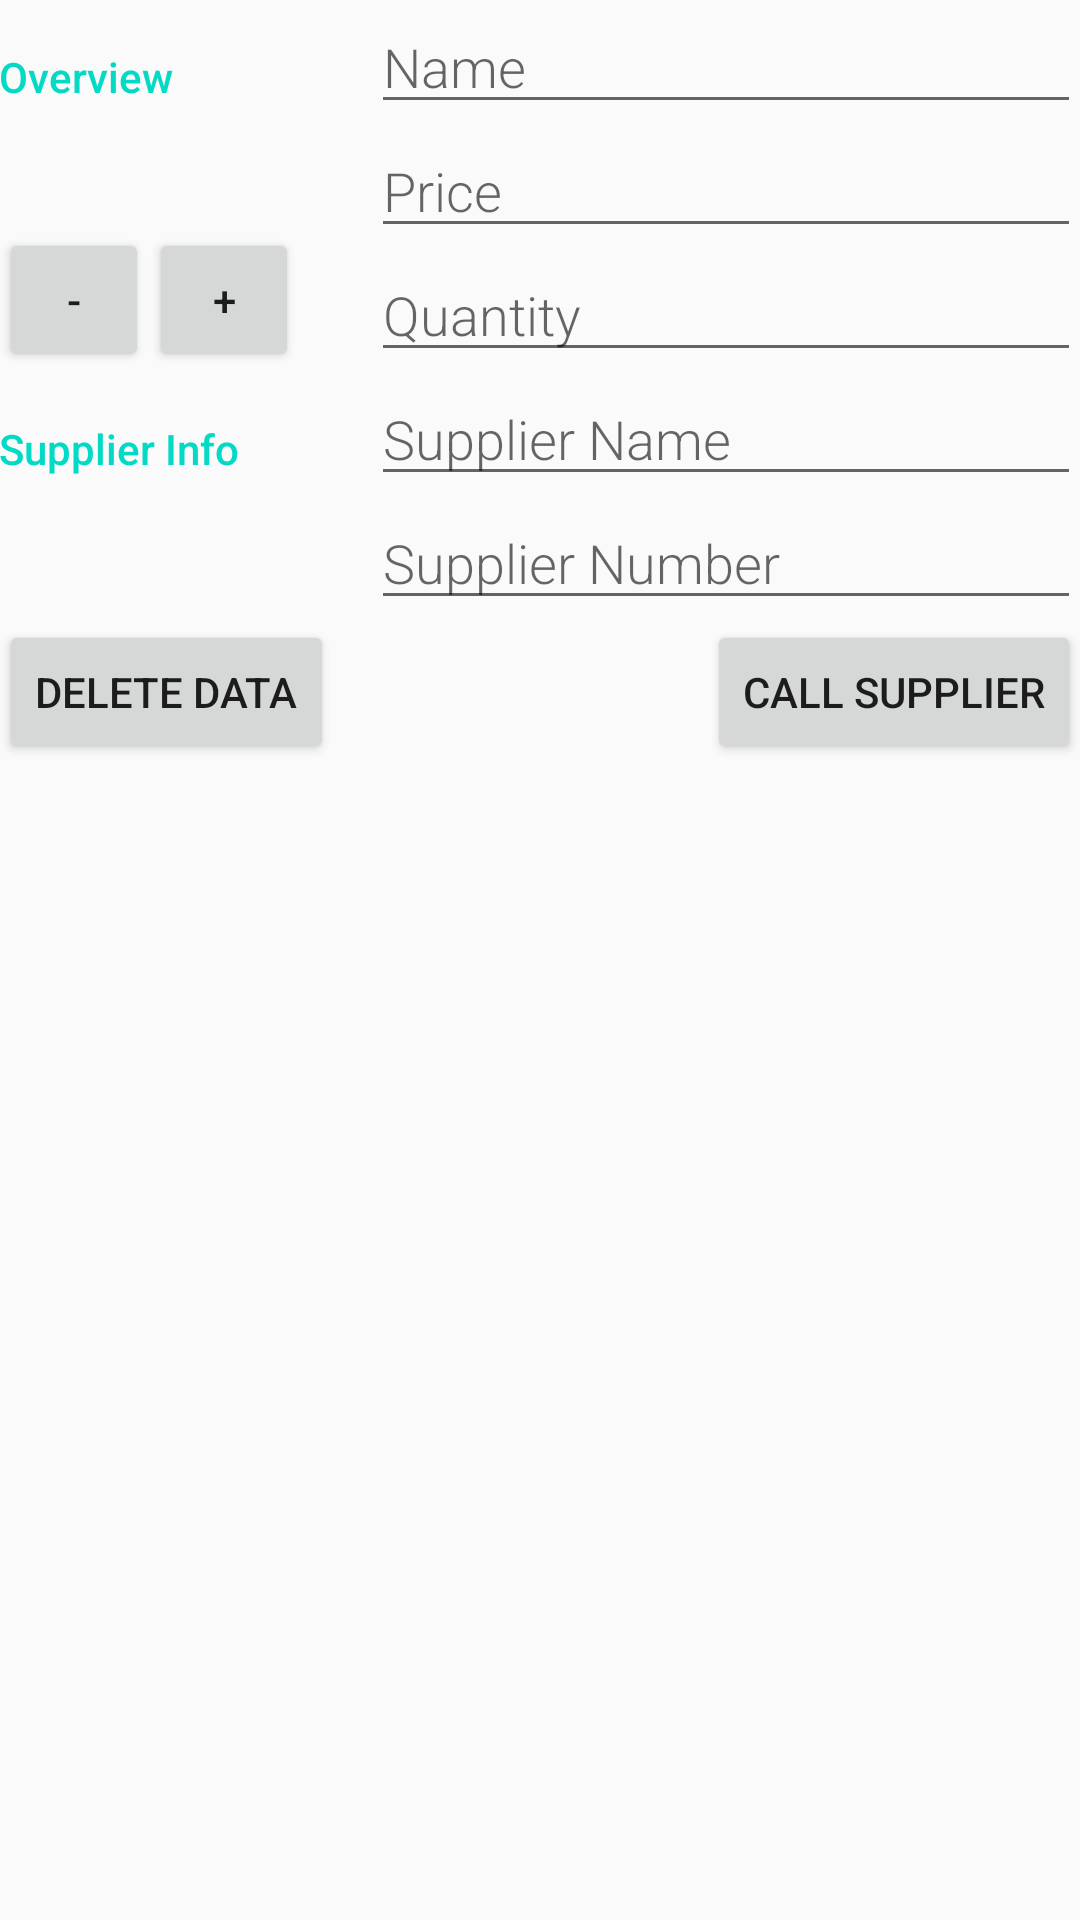

Reconstruct the res/layout file that produces this screen, plus the resources it refers to.
<!-- AndroidManifest.xml: application theme AppTheme -->
<!-- res/layout/activity_edit_details.xml -->
<?xml version="1.0" encoding="utf-8"?>
<LinearLayout xmlns:android="http://schemas.android.com/apk/res/android"
    xmlns:tools="http://schemas.android.com/tools"
    android:layout_width="match_parent"
    android:layout_height="match_parent"
    android:orientation="vertical"
    android:padding="@dimen/activity_margin"
    tools:context=".EditProductDetails">

    
    <LinearLayout
        android:layout_width="match_parent"
        android:layout_height="wrap_content"
        android:orientation="horizontal">

        <LinearLayout
            android:layout_width="0dp"
            android:layout_height="match_parent"
            android:layout_weight="1"
            android:orientation="vertical">
            
            <TextView
                style="@style/CategoryStyle"
                android:layout_width="wrap_content"
                android:text="@string/category_overview" />

            <LinearLayout
                android:layout_width="wrap_content"
                android:layout_height="wrap_content"
                android:orientation="horizontal">

                <Button
                    android:id="@+id/button_minus"
                    android:layout_width="50dp"
                    android:layout_height="wrap_content"
                    android:onClick="decreaseQuantity"
                    android:text="@string/minus_value" />

                <Button
                    android:id="@+id/button_plus"
                    android:layout_width="50dp"
                    android:layout_height="wrap_content"
                    android:onClick="increaseQuantity"
                    android:text="@string/plus_value" />
            </LinearLayout>
        </LinearLayout>
        
        <LinearLayout
            android:layout_width="0dp"
            android:layout_height="wrap_content"
            android:layout_weight="2"
            android:orientation="vertical"
            android:paddingLeft="4dp">

            
            <EditText
                android:id="@+id/edit_book_name"
                style="@style/EditorFieldStyle"
                android:hint="@string/hint_book_name"
                android:inputType="textCapWords" />

            
            <EditText
                android:id="@+id/edit_book_price"
                style="@style/EditorFieldStyle"
                android:hint="@string/hint_book_price"
                android:inputType="number" />

            
            <EditText
                android:id="@+id/edit_book_quantity"
                style="@style/EditorFieldStyle"
                android:hint="@string/hint_book_quantity"
                android:inputType="number" />
        </LinearLayout>
    </LinearLayout>


    
    <LinearLayout
        android:layout_width="match_parent"
        android:layout_height="wrap_content"
        android:orientation="horizontal">

        
        <TextView
            android:id="@+id/supplier_info"
            style="@style/CategoryStyle"
            android:text="@string/category_supplier_info" />

        
        <LinearLayout
            android:layout_width="0dp"
            android:layout_height="wrap_content"
            android:layout_weight="2"
            android:orientation="vertical"
            android:paddingLeft="4dp">

            
            <EditText
                android:id="@+id/edit_book_supplier"
                style="@style/EditorFieldStyle"
                android:hint="@string/hint_book_supplier"
                android:inputType="textCapWords" />

            <EditText
                android:id="@+id/edit_supplier_number"
                style="@style/EditorFieldStyle"
                android:hint="@string/hint_supplier_number"
                android:inputType="phone" />


        </LinearLayout>
    </LinearLayout>

    <RelativeLayout
        android:layout_width="match_parent"
        android:layout_height="wrap_content">

        <Button
            android:id="@+id/delete_button"
            android:layout_width="wrap_content"
            android:layout_height="wrap_content"
            android:layout_alignParentLeft="true"
            android:layout_centerVertical="true"
            android:onClick="deleteAllData"
            android:text="@string/delete_data" />

        <Button
            android:id="@+id/call_supplier"
            android:layout_width="wrap_content"
            android:layout_height="wrap_content"
            android:layout_alignBottom="@+id/delete_button"
            android:layout_alignParentRight="true"
            android:onClick="callSupplier"
            android:text="@string/call_supplier" />
    </RelativeLayout>
</LinearLayout>
<!-- resources referenced by this layout -->
<resources>
  <string name="call_supplier">CALL SUPPLIER</string>
  <string name="category_overview">Overview</string>
  <string name="category_supplier_info">Supplier Info</string>
  <string name="delete_data">Delete data</string>
  <string name="hint_book_name">Name</string>
  <string name="hint_book_price">Price</string>
  <string name="hint_book_quantity">Quantity</string>
  <string name="hint_book_supplier">Supplier Name</string>
  <string name="hint_supplier_number">Supplier Number</string>
  <string name="minus_value">-</string>
  <string name="plus_value">+</string>
  <style name="CategoryStyle">
          <item name="android:layout_height">wrap_content</item>
          <item name="android:layout_width">0dp</item>
          <item name="android:layout_weight">1</item>
          <item name="android:paddingTop">16dp</item>
          <item name="android:textColor">@color/colorAccent</item>
          <item name="android:fontFamily">sans-serif-medium</item>
          <item name="android:textAppearance">?android:textAppearanceSmall</item>
      </style>
  <style name="EditorFieldStyle">
          <item name="android:layout_height">wrap_content</item>
          <item name="android:layout_width">match_parent</item>
          <item name="android:fontFamily">sans-serif-light</item>
          <item name="android:textAppearance">?android:textAppearanceMedium</item>
      </style>
  <style name="AppTheme" parent="Theme.AppCompat.Light.DarkActionBar">
          
          <item name="colorPrimary">@color/colorPrimary</item>
          <item name="colorPrimaryDark">@color/colorPrimaryDark</item>
          <item name="colorAccent">@color/colorAccent</item>
      </style>
  <!-- not gathered from this repository: default colours our renderer supplied (Android Studio template values) -->
  <color name="colorPrimary">#FF6200EE</color>
  <color name="colorPrimaryDark">#FF3700B3</color>
  <color name="colorAccent">#FF03DAC5</color>
</resources>
